Image classification data set "yolo_classification_data" (MarinaNasser/Nebras_RandD on GitHub). Class labels (8): ascending colon, cecum, descending colon, hepatic flexure, rectum, sigmoid colon, splenic flexure, transverse colon.

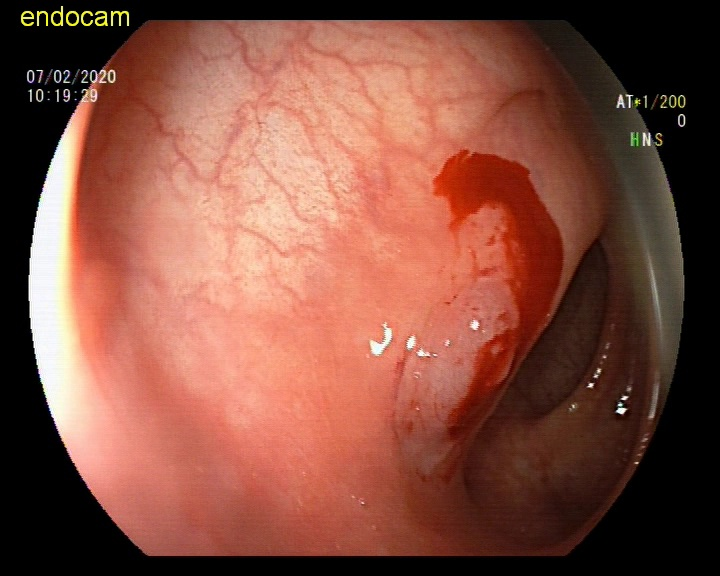
Label: sigmoid colon

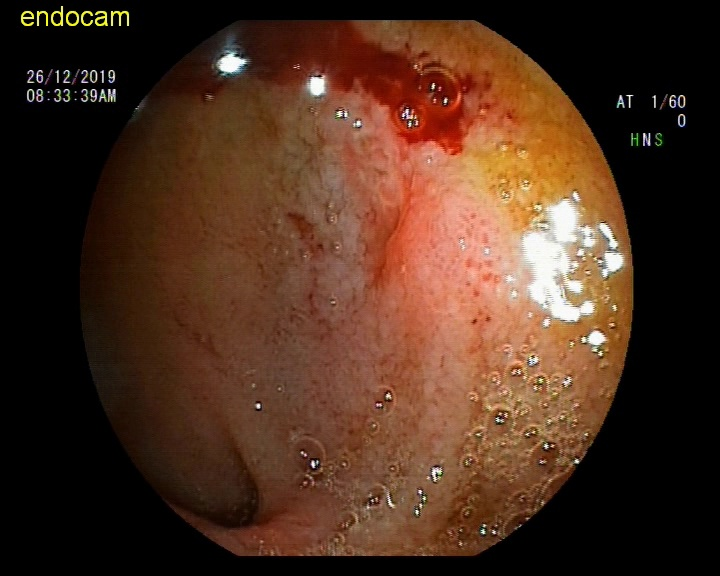
Label: hepatic flexure

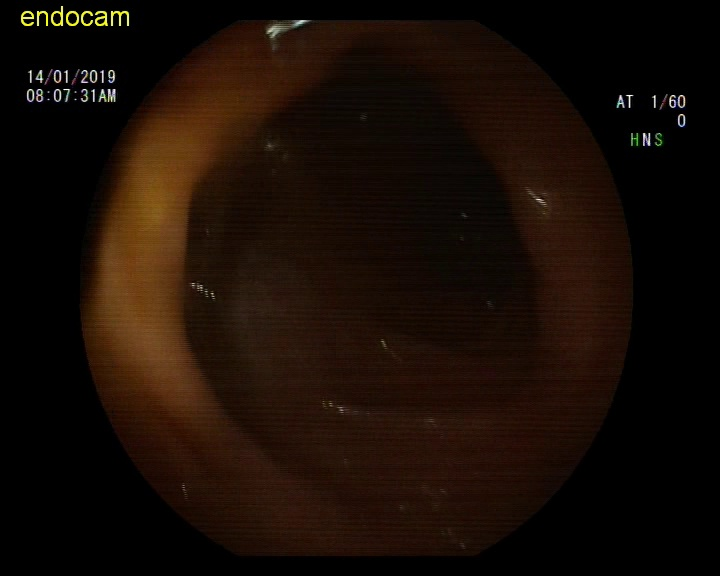
Label: ascending colon

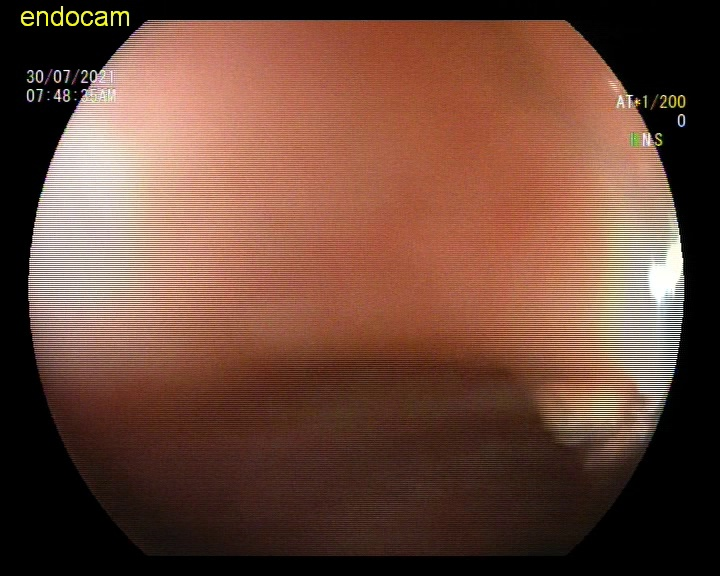
Label: rectum

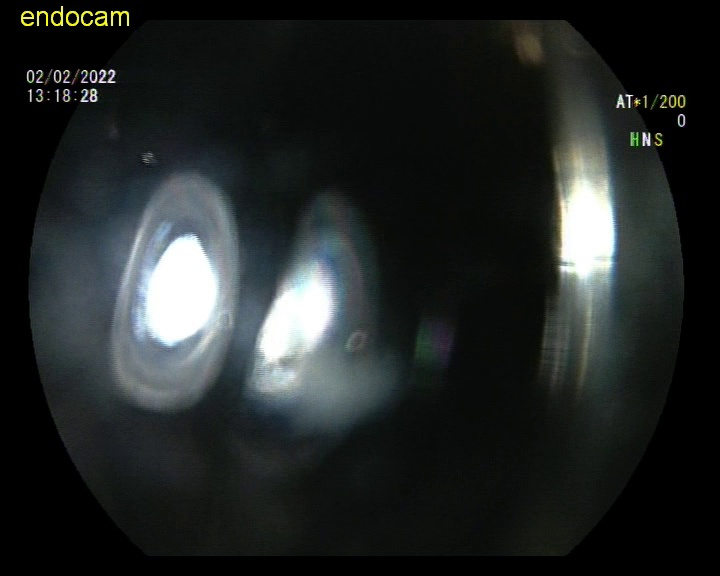
Label: descending colon

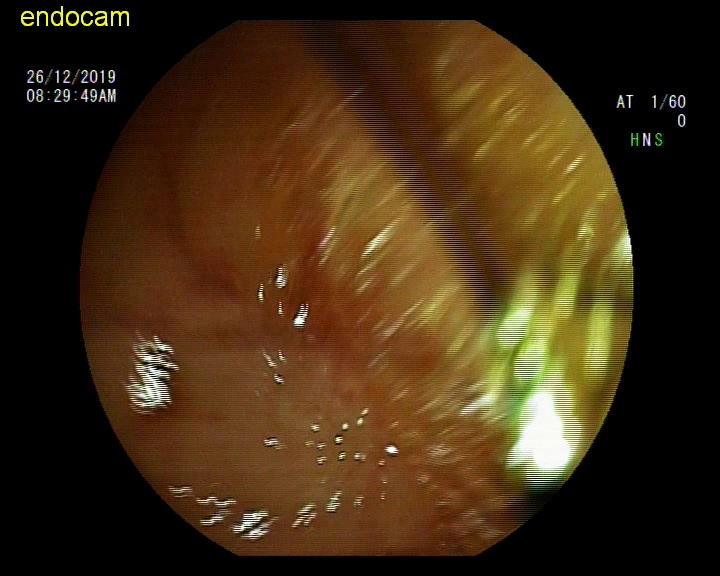
Label: hepatic flexure
